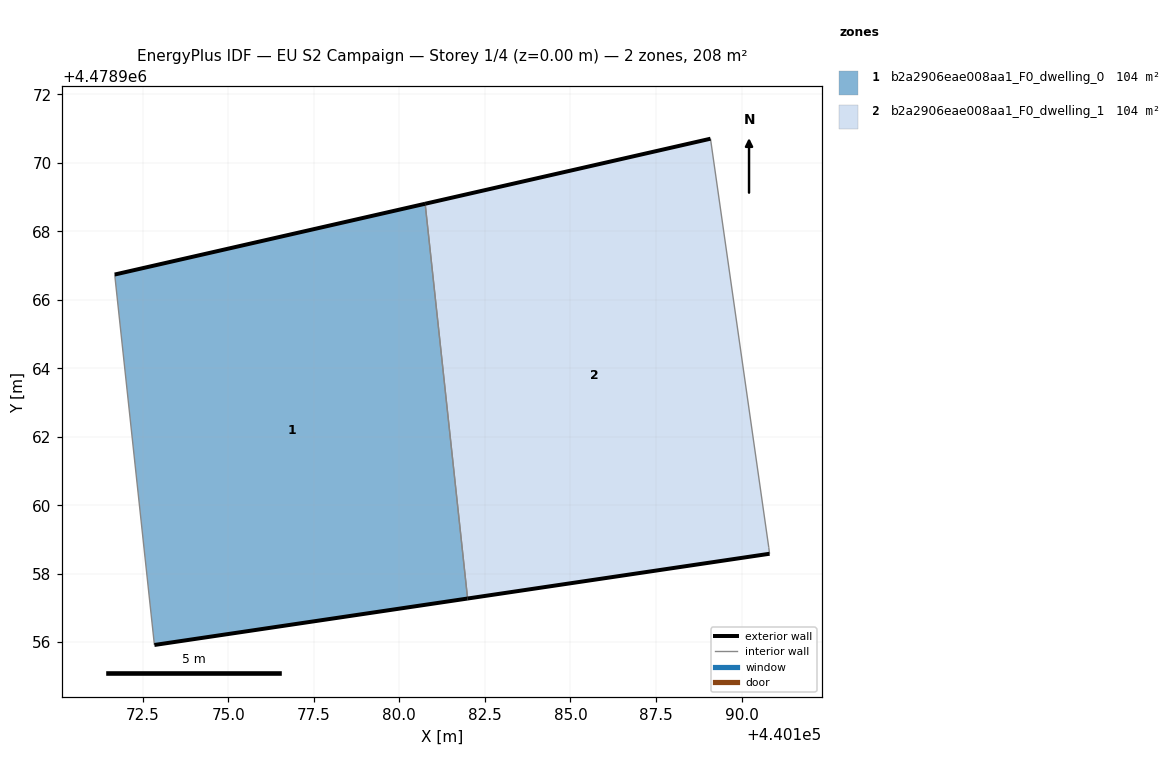
=== STOREY PLAN SPEC (per zone: floor XY polygon, exterior-wall plan segments, windows/doors) ===
zone 1: b2a2906eae008aa1_F0_dwelling_0  (103.9 m²)
  floor: (440181.99, 4478957.27) (440180.76, 4478968.81) (440171.68, 4478966.74) (440172.84, 4478955.92)
  exterior wall: (440181.99, 4478957.27) – (440172.84, 4478955.92)  [9.3 m]
  exterior wall: (440171.68, 4478966.74) – (440180.76, 4478968.81)  [9.3 m]
  interior walls: 2
zone 2: b2a2906eae008aa1_F0_dwelling_1  (103.9 m²)
  floor: (440190.82, 4478958.58) (440190.79, 4478958.77) (440189.09, 4478970.71) (440180.76, 4478968.81) (440181.99, 4478957.27)
  exterior wall: (440190.82, 4478958.58) – (440181.99, 4478957.27)  [8.9 m]
  exterior wall: (440180.76, 4478968.81) – (440189.09, 4478970.71)  [8.5 m]
  interior walls: 3

=== DERIVED (storey summary) ===
Building: EU S2 Campaign
Storey: 1 of 4  (floor level z = 0.00 m)
Storey gross floor area: 207.8 m²
Zones on this storey: 2
  - b2a2906eae008aa1_F0_dwelling_0: floor 103.9 m²; exterior wall 18.6 m (55.7 m²); WWR 0.0%
  - b2a2906eae008aa1_F0_dwelling_1: floor 103.9 m²; exterior wall 17.5 m (52.4 m²); WWR 0.0%
Zone adjacency (shared interzone walls):
  - b2a2906eae008aa1_F0_dwelling_0 ↔ b2a2906eae008aa1_F0_dwelling_1